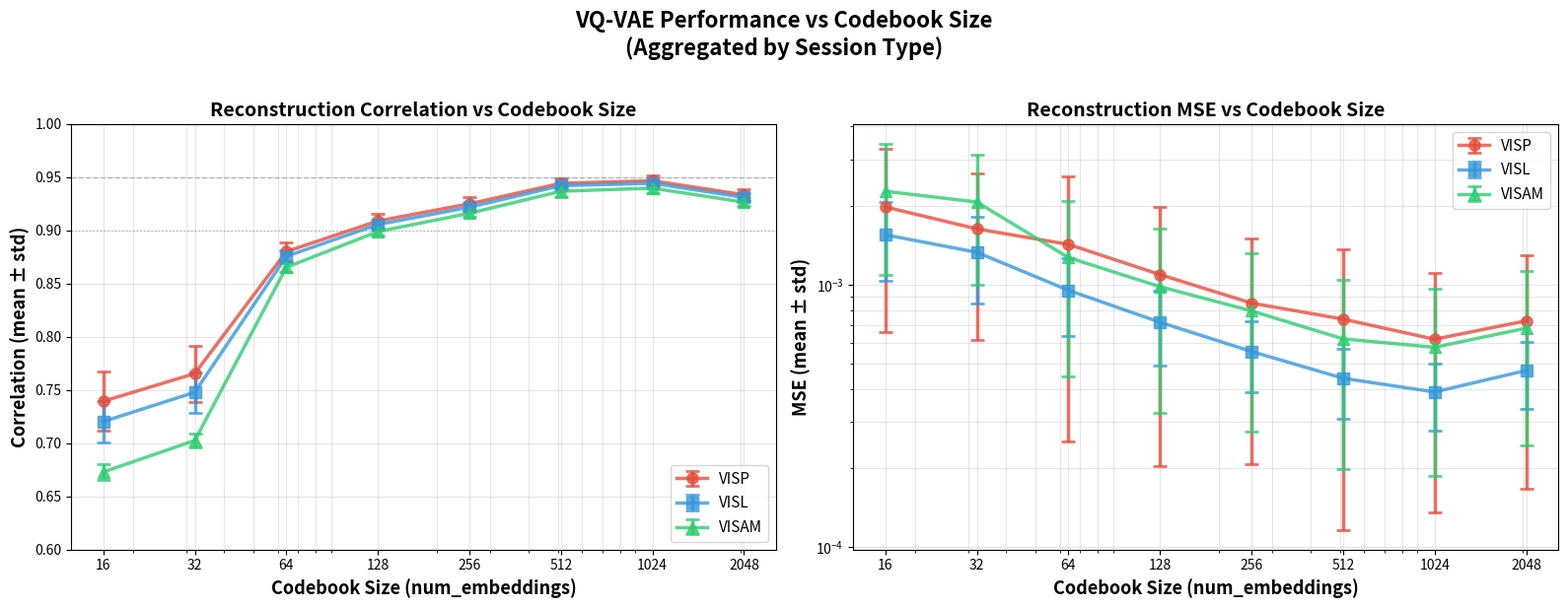

Source code (Python):
#!/usr/bin/env python3
"""
Plot codebook size vs metrics (correlation and MSE)
Aggregated by session type: VISP, VISL, VISAM
"""

import json
import numpy as np
import matplotlib.pyplot as plt
from pathlib import Path

# ============================================================================
# CONFIGURAZIONE
# ============================================================================

OUTPUT_DIR = Path(r"C:\Users\Claudio\Desktop\TesiProgettoVQVAE\metrics_results")

# Mapping session types based on position in results
# First 3 sessions: VISP
# Next 3 sessions: VISL  
# Last 3 sessions: VISAM
SESSION_TYPE_INDICES = {
    'VISP': [0, 1, 2],
    'VISL': [3, 4, 5],
    'VISAM': [6, 7, 8]
}

# JSON data embedded directly
METRICS_DATA = {
    16: {
  "model_config": {
    "num_neurons": 1,
    "num_hiddens": 128,
    "num_residual_layers": 3,
    "num_residual_hiddens": 64,
    "num_embeddings": 16,
    "embedding_dim": 32,
    "commitment_cost": 0.25,
    "dropout_rate": 0.1,
    "use_quantizer": True
  },
  "sessions": [
    { "id": 501559087, "mse_mean": 0.003831, "corr_mean": 0.7683, "samples": 2277 },
    { "id": 501498760, "mse_mean": 0.001166, "corr_mean": 0.7020, "samples": 2282 },
    { "id": 501836392, "mse_mean": 0.000930, "corr_mean": 0.7482, "samples": 2315 },
    { "id": 501474098, "mse_mean": 0.001694, "corr_mean": 0.7387, "samples": 2114 },
    { "id": 663488086, "mse_mean": 0.000858, "corr_mean": 0.7288, "samples": 2348 },
    { "id": 647593956, "mse_mean": 0.002090, "corr_mean": 0.6937, "samples": 2486 },
    { "id": 627823723, "mse_mean": 0.001445, "corr_mean": 0.6709, "samples": 2481 },
    { "id": 569494121, "mse_mean": 0.003935, "corr_mean": 0.6826, "samples": 2486 },
    { "id": 566523247, "mse_mean": 0.001418, "corr_mean": 0.6654, "samples": 2486 }
  ]
},
    32: {
  "model_config": {
    "num_neurons": 1,
    "num_hiddens": 128,
    "num_residual_layers": 3,
    "num_residual_hiddens": 64,
    "num_embeddings": 32,
    "embedding_dim": 32,
    "commitment_cost": 0.25,
    "dropout_rate": 0.1,
    "use_quantizer": True
  },
  "sessions": [
    { "id": 501559087, "mse_mean": 0.003056, "corr_mean": 0.7911, "samples": 2277 },
    { "id": 501498760, "mse_mean": 0.001042, "corr_mean": 0.7292, "samples": 2282 },
    { "id": 501836392, "mse_mean": 0.000791, "corr_mean": 0.7763, "samples": 2315 },
    { "id": 501474098, "mse_mean": 0.001340, "corr_mean": 0.7648, "samples": 2114 },
    { "id": 663488086, "mse_mean": 0.000731, "corr_mean": 0.7577, "samples": 2348 },
    { "id": 647593956, "mse_mean": 0.001911, "corr_mean": 0.7213, "samples": 2486 },
    { "id": 627823723, "mse_mean": 0.001319, "corr_mean": 0.7014, "samples": 2481 },
    { "id": 569494121, "mse_mean": 0.003571, "corr_mean": 0.7106, "samples": 2486 },
    { "id": 566523247, "mse_mean": 0.001298, "corr_mean": 0.6959, "samples": 2486 }
  ]
},
    64: {
  "model_config": {
    "num_neurons": 1,
    "num_hiddens": 128,
    "num_residual_layers": 3,
    "num_residual_hiddens": 64,
    "num_embeddings": 64,
    "embedding_dim": 32,
    "commitment_cost": 0.25,
    "dropout_rate": 0.1,
    "use_quantizer": True
  },
  "session_results": {
  "sessions": [
    { "id": 501559087, "mse_mean": 0.003078, "corr_mean": 0.8928, "samples": 2277 },
    { "id": 501498760, "mse_mean": 0.000598, "corr_mean": 0.8732, "samples": 2282 },
    { "id": 501836392, "mse_mean": 0.000593, "corr_mean": 0.8747, "samples": 2315 },
    { "id": 501474098, "mse_mean": 0.001146, "corr_mean": 0.8836, "samples": 2114 },
    { "id": 663488086, "mse_mean": 0.000509, "corr_mean": 0.8709, "samples": 2348 },
    { "id": 647593956, "mse_mean": 0.001200, "corr_mean": 0.8728, "samples": 2486 },
    { "id": 627823723, "mse_mean": 0.000717, "corr_mean": 0.8691, "samples": 2481 },
    { "id": 569494121, "mse_mean": 0.002425, "corr_mean": 0.8598, "samples": 2486 },
    { "id": 566523247, "mse_mean": 0.000661, "corr_mean": 0.8673, "samples": 2486 }
  ]
}
},
    128: {
  "model_config": {
    "num_neurons": 1,
    "num_hiddens": 128,
    "num_residual_layers": 3,
    "num_residual_hiddens": 64,
    "num_embeddings": 128,
    "embedding_dim": 32,
    "commitment_cost": 0.25,
    "dropout_rate": 0.1,
    "use_quantizer": True
  },
  "session_results": [
    { "id": 501559087, "mse_mean": 0.002347, "corr_mean": 0.9188, "samples": 2277 },
    { "id": 501498760, "mse_mean": 0.000453, "corr_mean": 0.9047, "samples": 2282 },
    { "id": 501836392, "mse_mean": 0.000476, "corr_mean": 0.9034, "samples": 2315 },
    { "id": 501474098, "mse_mean": 0.000880, "corr_mean": 0.9115, "samples": 2114 },
    { "id": 663488086, "mse_mean": 0.000400, "corr_mean": 0.8997, "samples": 2348 },
    { "id": 647593956, "mse_mean": 0.000877, "corr_mean": 0.9056, "samples": 2486 },
    { "id": 627823723, "mse_mean": 0.000535, "corr_mean": 0.9018, "samples": 2481 },
    { "id": 569494121, "mse_mean": 0.001911, "corr_mean": 0.8941, "samples": 2486 },
    { "id": 566523247, "mse_mean": 0.000500, "corr_mean": 0.9012, "samples": 2486 }
  ]
},
    256: {
  "model_config": {
    "num_neurons": 1,
    "num_hiddens": 128,
    "num_residual_layers": 3,
    "num_residual_hiddens": 64,
    "num_embeddings": 256,
    "embedding_dim": 64,
    "commitment_cost": 0.25,
    "dropout_rate": 0.1,
    "use_quantizer": True
  },
  "session_results": [
    { "id": 501559087, "mse_mean": 0.001759, "corr_mean": 0.9340, "samples": 2277 },
    { "id": 501498760, "mse_mean": 0.000381, "corr_mean": 0.9209, "samples": 2282 },
    { "id": 501836392, "mse_mean": 0.000411, "corr_mean": 0.9204, "samples": 2315 },
    { "id": 501474098, "mse_mean": 0.000659, "corr_mean": 0.9261, "samples": 2114 },
    { "id": 663488086, "mse_mean": 0.000320, "corr_mean": 0.9169, "samples": 2348 },
    { "id": 647593956, "mse_mean": 0.000690, "corr_mean": 0.9228, "samples": 2486 },
    { "id": 627823723, "mse_mean": 0.000442, "corr_mean": 0.9190, "samples": 2481 },
    { "id": 569494121, "mse_mean": 0.001528, "corr_mean": 0.9114, "samples": 2486 },
    { "id": 566523247, "mse_mean": 0.000413, "corr_mean": 0.9181, "samples": 2486 }
  ]
},
512: {
  "model_config": {
    "num_neurons": 1,
    "num_hiddens": 128,
    "num_residual_layers": 3,
    "num_residual_hiddens": 64,
    "num_embeddings": 512,
    "embedding_dim": 128,
    "commitment_cost": 0.25,
    "dropout_rate": 0.1,
    "use_quantizer": True
  },
  "session_results": [
    { "id": 501559087, "mse_mean": 0.001620, "corr_mean": 0.9509, "samples": 2277 },
    { "id": 501498760, "mse_mean": 0.000291, "corr_mean": 0.9418, "samples": 2282 },
    { "id": 501836392, "mse_mean": 0.000306, "corr_mean": 0.9404, "samples": 2315 },
    { "id": 501474098, "mse_mean": 0.000554, "corr_mean": 0.9451, "samples": 2114 },
    { "id": 663488086, "mse_mean": 0.000256, "corr_mean": 0.9379, "samples": 2348 },
    { "id": 647593956, "mse_mean": 0.000510, "corr_mean": 0.9435, "samples": 2486 },
    { "id": 627823723, "mse_mean": 0.000337, "corr_mean": 0.9410, "samples": 2481 },
    { "id": 569494121, "mse_mean": 0.001220, "corr_mean": 0.9298, "samples": 2486 },
    { "id": 566523247, "mse_mean": 0.000307, "corr_mean": 0.9400, "samples": 2486 }
  ]
},
    1024: {
  "model_config": {
    "num_neurons": 1,
    "num_hiddens": 128,
    "num_residual_layers": 3,
    "num_residual_hiddens": 64,
    "num_embeddings": 1024,
    "embedding_dim": 128,
    "commitment_cost": 0.25,
    "dropout_rate": 0.1,
    "use_quantizer": True
  },
  "session_results": [
    { "id": 501559087, "mse_mean": 0.001303, "corr_mean": 0.9535, "samples": 2277 },
    { "id": 501498760, "mse_mean": 0.000270, "corr_mean": 0.9442, "samples": 2282 },
    { "id": 501836392, "mse_mean": 0.000285, "corr_mean": 0.9426, "samples": 2315 },
    { "id": 501474098, "mse_mean": 0.000457, "corr_mean": 0.9472, "samples": 2114 },
    { "id": 663488086, "mse_mean": 0.000232, "corr_mean": 0.9403, "samples": 2348 },
    { "id": 647593956, "mse_mean": 0.000481, "corr_mean": 0.9458, "samples": 2486 },
    { "id": 627823723, "mse_mean": 0.000310, "corr_mean": 0.9438, "samples": 2481 },
    { "id": 569494121, "mse_mean": 0.001129, "corr_mean": 0.9330, "samples": 2486 },
    { "id": 566523247, "mse_mean": 0.000292, "corr_mean": 0.9427, "samples": 2486 }
  ]
},
    2048: {
  "model_config": {
  "num_neurons": 1,
  "num_hiddens": 128,
  "num_residual_layers": 3,
  "num_residual_hiddens": 64,
  "num_embeddings": 2048,
  "embedding_dim": 128,
  "commitment_cost": 0.25,
  "dropout_rate": 0.1,
  "use_quantizer": True
},
  "session_results": [
    {"session_id": 501559087, "mse_mean": 0.001522, "corr_mean": 0.9415, "samples": 2277},
    {"session_id": 501498760, "mse_mean": 0.000331, "corr_mean": 0.9303, "samples": 2282},
    {"session_id": 501836392, "mse_mean": 0.000331, "corr_mean": 0.9289, "samples": 2315},
    {"session_id": 501474098, "mse_mean": 0.000542, "corr_mean": 0.9348, "samples": 2114},
    {"session_id": 663488086, "mse_mean": 0.000283, "corr_mean": 0.9259, "samples": 2348},
    {"session_id": 647593956, "mse_mean": 0.000588, "corr_mean": 0.9326, "samples": 2486},
    {"session_id": 627823723, "mse_mean": 0.000382, "corr_mean": 0.9297, "samples": 2481},
    {"session_id": 569494121, "mse_mean": 0.001304, "corr_mean": 0.9217, "samples": 2486},
    {"session_id": 566523247, "mse_mean": 0.000362, "corr_mean": 0.9286, "samples": 2486}
  ]
}
}

# Available codebook sizes
CODEBOOK_SIZES = list(METRICS_DATA.keys())

# ============================================================================
# FUNCTIONS
# ============================================================================

def load_metrics_data(codebook_size):
    """Get metrics data for a specific codebook size from embedded data"""
    if codebook_size not in METRICS_DATA:
        print(f"⚠️  Codebook size {codebook_size} not found in data")
        return None
    
    return METRICS_DATA[codebook_size]


def extract_session_metrics(data):
    """
    Extract correlation and MSE for each session from the JSON data
    Returns two lists: correlations and mses
    """
    # Try different possible keys for session results
    sessions = None
    
    if 'session_results' in data:
        # Check if it's a list or dict
        if isinstance(data['session_results'], list):
            sessions = data['session_results']
        elif isinstance(data['session_results'], dict) and 'sessions' in data['session_results']:
            sessions = data['session_results']['sessions']
    elif 'sessions' in data:
        sessions = data['sessions']
    
    if sessions is None:
        print(f"❌ Unknown data structure: {data.keys()}")
        return None, None
    
    correlations = []
    mses = []
    
    for session in sessions:
        # Handle different key names
        if 'corr_mean' in session:
            correlations.append(session['corr_mean'])
        elif 'correlation_mean' in session:
            correlations.append(session['correlation_mean'])
        else:
            print(f"⚠️  No correlation key found in session: {session.keys()}")
            correlations.append(np.nan)
        
        if 'mse_mean' in session:
            mses.append(session['mse_mean'])
        elif 'mse' in session:
            mses.append(session['mse'])
        else:
            print(f"⚠️  No MSE key found in session: {session.keys()}")
            mses.append(np.nan)
    
    return correlations, mses


def aggregate_by_session_type(correlations, mses):
    """
    Aggregate metrics by session type (VISP, VISL, VISAM)
    Returns dict with mean values for each type
    """
    aggregated = {}
    
    for session_type, indices in SESSION_TYPE_INDICES.items():
        # Extract values for this session type
        type_corrs = [correlations[i] for i in indices if i < len(correlations)]
        type_mses = [mses[i] for i in indices if i < len(mses)]
        
        # Calculate means (filtering out NaNs)
        type_corrs = [c for c in type_corrs if not np.isnan(c)]
        type_mses = [m for m in type_mses if not np.isnan(m)]
        
        aggregated[session_type] = {
            'correlation_mean': np.mean(type_corrs) if type_corrs else np.nan,
            'correlation_std': np.std(type_corrs) if type_corrs else np.nan,
            'mse_mean': np.mean(type_mses) if type_mses else np.nan,
            'mse_std': np.std(type_mses) if type_mses else np.nan,
        }
    
    return aggregated


def collect_all_data():
    """
    Collect data for all codebook sizes
    Returns dict organized by session type and metric
    """
    
    # Initialize data structure
    data_by_type = {
        'VISP': {'codebook_sizes': [], 'correlations': [], 'corr_stds': [], 'mses': [], 'mse_stds': []},
        'VISL': {'codebook_sizes': [], 'correlations': [], 'corr_stds': [], 'mses': [], 'mse_stds': []},
        'VISAM': {'codebook_sizes': [], 'correlations': [], 'corr_stds': [], 'mses': [], 'mse_stds': []},
    }
    
    print("📊 Loading metrics from all codebook sizes...")
    
    for size in CODEBOOK_SIZES:
        print(f"\n   Processing codebook size: {size}")
        
        # Load metrics data
        data = load_metrics_data(size)
        if data is None:
            print(f"      ⚠️  Skipping {size} (data not found)")
            continue
        
        # Extract session-level metrics
        correlations, mses = extract_session_metrics(data)
        if correlations is None or mses is None:
            print(f"      ⚠️  Skipping {size} (could not extract metrics)")
            continue
        
        print(f"      ✅ Extracted {len(correlations)} sessions")
        
        # Aggregate by session type
        aggregated = aggregate_by_session_type(correlations, mses)
        
        # Store in data structure
        for session_type in ['VISP', 'VISL', 'VISAM']:
            if not np.isnan(aggregated[session_type]['correlation_mean']):
                data_by_type[session_type]['codebook_sizes'].append(size)
                data_by_type[session_type]['correlations'].append(aggregated[session_type]['correlation_mean'])
                data_by_type[session_type]['corr_stds'].append(aggregated[session_type]['correlation_std'])
                data_by_type[session_type]['mses'].append(aggregated[session_type]['mse_mean'])
                data_by_type[session_type]['mse_stds'].append(aggregated[session_type]['mse_std'])
                
                print(f"         {session_type}: corr={aggregated[session_type]['correlation_mean']:.4f}, "
                      f"mse={aggregated[session_type]['mse_mean']:.6f}")
    
    return data_by_type


def plot_metrics_vs_codebook_size(data_by_type, output_dir):
    """
    Create 2 subplots: correlation and MSE vs codebook size
    """
    
    fig, axes = plt.subplots(1, 2, figsize=(16, 6))
    
    # Define colors for each session type
    colors = {
        'VISP': '#e74c3c',    # Red
        'VISL': '#3498db',    # Blue
        'VISAM': '#2ecc71'    # Green
    }
    
    markers = {
        'VISP': 'o',
        'VISL': 's',
        'VISAM': '^'
    }
    
    # ========================================================================
    # PLOT 1: CORRELATION vs CODEBOOK SIZE
    # ========================================================================
    ax1 = axes[0]
    
    for session_type in ['VISP', 'VISL', 'VISAM']:
        data = data_by_type[session_type]
        
        if not data['codebook_sizes']:
            continue
        
        sizes = np.array(data['codebook_sizes'])
        corrs = np.array(data['correlations'])
        corr_stds = np.array(data['corr_stds'])
        
        # Plot with error bars
        ax1.errorbar(
            sizes, corrs, yerr=corr_stds,
            marker=markers[session_type], 
            markersize=8,
            linewidth=2.5,
            capsize=5,
            capthick=2,
            alpha=0.8,
            color=colors[session_type],
            label=session_type
        )
    
    ax1.set_xlabel('Codebook Size (num_embeddings)', fontsize=13, fontweight='bold')
    ax1.set_ylabel('Correlation (mean ± std)', fontsize=13, fontweight='bold')
    ax1.set_title('Reconstruction Correlation vs Codebook Size', fontsize=14, fontweight='bold')
    ax1.set_xscale('log')
    ax1.set_xticks(CODEBOOK_SIZES)
    ax1.set_xticklabels([str(s) for s in CODEBOOK_SIZES])
    ax1.grid(True, alpha=0.3, which='both')
    ax1.legend(fontsize=11, loc='lower right')
    ax1.set_ylim([0.6, 1.0])
    
    # Add horizontal line at 0.95 (excellent correlation threshold)
    ax1.axhline(y=0.95, color='gray', linestyle='--', linewidth=1, alpha=0.5, label='Excellent (0.95)')
    ax1.axhline(y=0.90, color='gray', linestyle=':', linewidth=1, alpha=0.5, label='Good (0.90)')
    
    # ========================================================================
    # PLOT 2: MSE vs CODEBOOK SIZE
    # ========================================================================
    ax2 = axes[1]
    
    for session_type in ['VISP', 'VISL', 'VISAM']:
        data = data_by_type[session_type]
        
        if not data['codebook_sizes']:
            continue
        
        sizes = np.array(data['codebook_sizes'])
        mses = np.array(data['mses'])
        mse_stds = np.array(data['mse_stds'])
        
        # Plot with error bars
        ax2.errorbar(
            sizes, mses, yerr=mse_stds,
            marker=markers[session_type],
            markersize=8,
            linewidth=2.5,
            capsize=5,
            capthick=2,
            alpha=0.8,
            color=colors[session_type],
            label=session_type
        )
    
    ax2.set_xlabel('Codebook Size (num_embeddings)', fontsize=13, fontweight='bold')
    ax2.set_ylabel('MSE (mean ± std)', fontsize=13, fontweight='bold')
    ax2.set_title('Reconstruction MSE vs Codebook Size', fontsize=14, fontweight='bold')
    ax2.set_xscale('log')
    ax2.set_yscale('log')
    ax2.set_xticks(CODEBOOK_SIZES)
    ax2.set_xticklabels([str(s) for s in CODEBOOK_SIZES])
    ax2.grid(True, alpha=0.3, which='both')
    ax2.legend(fontsize=11, loc='upper right')
    
    # ========================================================================
    # OVERALL TITLE AND LAYOUT
    # ========================================================================
    plt.suptitle('VQ-VAE Performance vs Codebook Size\n(Aggregated by Session Type)', 
                 fontsize=16, fontweight='bold', y=1.02)
    
    plt.tight_layout()
    
    # Save figure
    output_path = output_dir / 'codebook_size_vs_metrics.png'
    plt.savefig(output_path, dpi=300, bbox_inches='tight')
    print(f"\n💾 Figure saved: {output_path}")
    
    plt.show()
    
    return fig


def print_summary_table(data_by_type):
    """Print a summary table of results"""
    
    print("\n" + "="*80)
    print("📊 SUMMARY TABLE: Performance by Codebook Size and Session Type")
    print("="*80)
    
    # Header
    print(f"\n{'Codebook':<12} {'Session':<10} {'Correlation':<20} {'MSE':<20}")
    print(f"{'Size':<12} {'Type':<10} {'(mean ± std)':<20} {'(mean ± std)':<20}")
    print("-" * 80)
    
    # Data rows
    for size in CODEBOOK_SIZES:
        for session_type in ['VISP', 'VISL', 'VISAM']:
            data = data_by_type[session_type]
            
            if size in data['codebook_sizes']:
                idx = data['codebook_sizes'].index(size)
                corr_mean = data['correlations'][idx]
                corr_std = data['corr_stds'][idx]
                mse_mean = data['mses'][idx]
                mse_std = data['mse_stds'][idx]
                
                print(f"{size:<12} {session_type:<10} "
                      f"{corr_mean:.4f} ± {corr_std:.4f}     "
                      f"{mse_mean:.6f} ± {mse_std:.6f}")
        
        if size != CODEBOOK_SIZES[-1]:
            print("-" * 80)
    
    print("="*80)
    
    # Best performance summary
    print("\n🏆 BEST PERFORMANCE BY SESSION TYPE:")
    for session_type in ['VISP', 'VISL', 'VISAM']:
        data = data_by_type[session_type]
        
        if not data['correlations']:
            continue
        
        best_corr_idx = np.argmax(data['correlations'])
        best_corr_size = data['codebook_sizes'][best_corr_idx]
        best_corr = data['correlations'][best_corr_idx]
        
        best_mse_idx = np.argmin(data['mses'])
        best_mse_size = data['codebook_sizes'][best_mse_idx]
        best_mse = data['mses'][best_mse_idx]
        
        print(f"\n   {session_type}:")
        print(f"      Best Correlation: {best_corr:.4f} (codebook size: {best_corr_size})")
        print(f"      Best MSE: {best_mse:.6f} (codebook size: {best_mse_size})")


# ============================================================================
# MAIN
# ============================================================================

def main():
    print("="*80)
    print("📈 CODEBOOK SIZE vs PERFORMANCE ANALYSIS")
    print("="*80)
    
    # Collect all data
    data_by_type = collect_all_data()
    
    # Check if we have data
    has_data = any(len(data['codebook_sizes']) > 0 for data in data_by_type.values())
    
    if not has_data:
        print("\n❌ No data found!")
        return
    
    # Print summary table
    print_summary_table(data_by_type)
    
    # Create output directory
    OUTPUT_DIR.mkdir(parents=True, exist_ok=True)
    
    # Create plots
    print("\n📊 Creating plots...")
    fig = plot_metrics_vs_codebook_size(data_by_type, OUTPUT_DIR)
    
    print("\n" + "="*80)
    print("✅ Analysis complete!")
    print("="*80)


if __name__ == "__main__":
    main()
